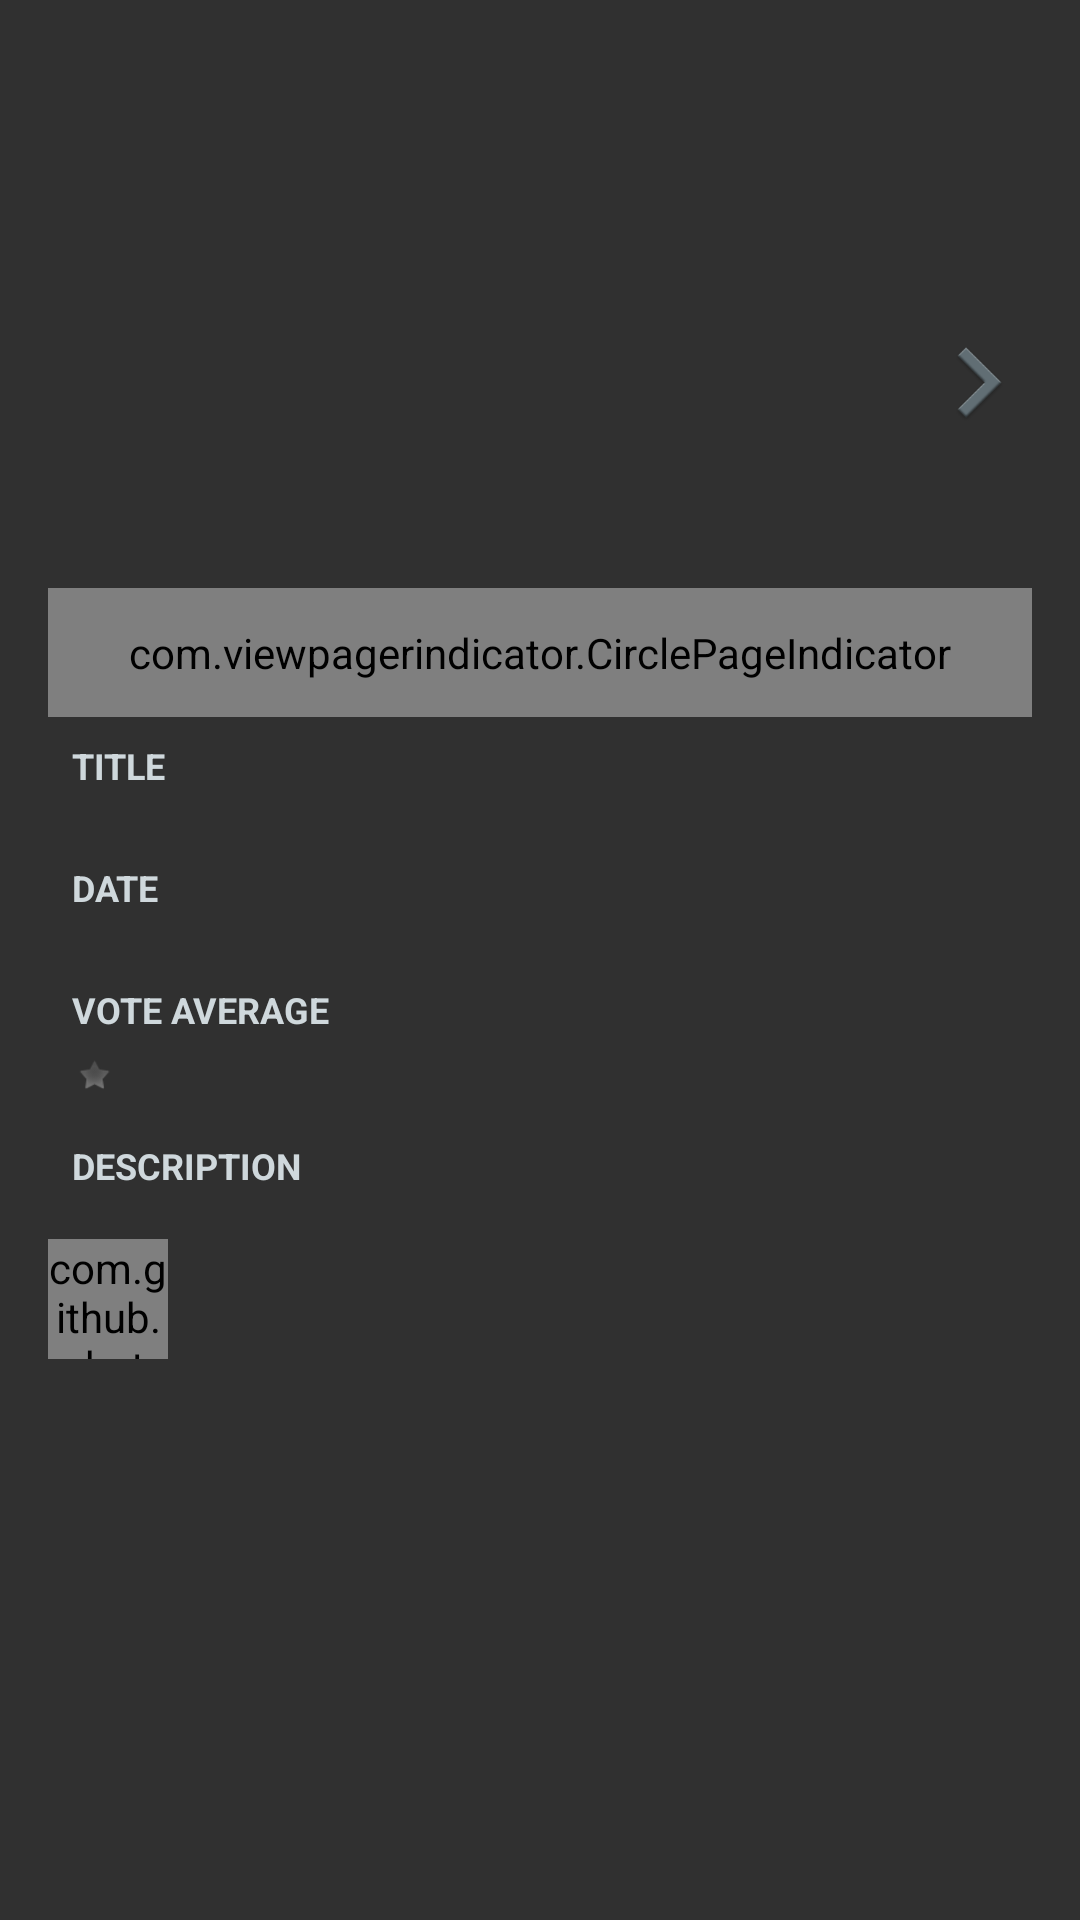

Here is an Android app screen rendered from its layout file. Give the layout XML and the strings, colors and styles it references.
<!-- AndroidManifest.xml: application theme AppTheme -->
<!-- res/layout/fragment_movie_detail.xml -->
<?xml version="1.0" encoding="utf-8"?>
<ScrollView
    xmlns:android="http://schemas.android.com/apk/res/android"
    xmlns:tools="http://schemas.android.com/tools"
    android:layout_width="match_parent"
    android:layout_height="match_parent"
    xmlns:app="http://schemas.android.com/apk/res-auto"
    android:paddingBottom="@dimen/activity_vertical_margin"
    android:paddingLeft="@dimen/activity_horizontal_margin"
    android:paddingRight="@dimen/activity_horizontal_margin"
    android:paddingTop="@dimen/activity_vertical_margin"
    android:scrollbarStyle="insideOverlay"
    android:scrollbars="none"
    tools:context=".fragment.MovieDetailFragment">

    <LinearLayout
        android:layout_width="match_parent"
        android:layout_height="wrap_content"
        android:orientation="vertical">

        <RelativeLayout
            android:layout_width="match_parent"
            android:layout_height="wrap_content"
            android:layout_marginBottom="@dimen/margin_size_default">

            <android.support.v4.view.ViewPager
                android:id="@+id/backdrops_pager"
                style="@style/BackdropPagerStyle"/>

            <com.viewpagerindicator.CirclePageIndicator
                android:id="@+id/pager_indicator"
                android:layout_width="match_parent"
                android:layout_height="wrap_content"
                android:layout_alignParentBottom="true"
                android:layout_alignParentLeft="true"
                android:layout_alignParentStart="true"
                android:layout_below="@id/backdrops_pager"
                android:background="@color/colorPrimaryDark"
                app:fillColor="@color/gold"
                app:strokeColor="@color/gold"
                app:pageColor="@color/colorPrimary"
                android:padding="@dimen/padding_size_large"/>

            <ImageView
                android:id="@+id/ic_arrow"
                android:layout_width="@dimen/arrow_size"
                android:layout_height="@dimen/arrow_size"
                android:layout_alignParentEnd="true"
                android:layout_alignParentRight="true"
                android:layout_centerVertical="true"
                android:scaleType="centerInside"
                android:src="@drawable/ic_arrow"
                android:visibility="visible"/>
        </RelativeLayout>

        <TextView
            android:id="@+id/movie_detail_title_label"
            android:layout_width="wrap_content"
            android:layout_height="wrap_content"
            android:ellipsize="end"
            android:maxLines="1"
            android:paddingLeft="@dimen/padding_size_default"
            android:paddingRight="@dimen/padding_size_default"
            android:text="@string/details_movie_title_label"
            android:textAllCaps="true"
            android:textColor="@color/colorAccent"
            android:textSize="@dimen/default_text_size"
            android:textStyle="bold"/>

        <TextView
            android:id="@+id/movie_detail_title"
            android:layout_width="wrap_content"
            android:layout_height="wrap_content"
            android:ellipsize="end"
            android:paddingLeft="@dimen/padding_size_default"
            android:paddingRight="@dimen/padding_size_default"
            android:textColor="@color/grey"
            android:textSize="@dimen/default_text_size"
            android:textStyle="bold"/>

        <TextView
            android:id="@+id/movie_detail_date_label"
            android:layout_width="wrap_content"
            android:layout_height="wrap_content"
            android:ellipsize="end"
            android:maxLines="1"
            android:paddingLeft="@dimen/padding_size_default"
            android:paddingRight="@dimen/padding_size_default"
            android:paddingTop="@dimen/padding_size_default"
            android:text="@string/detail_movie_date_label"
            android:textAllCaps="true"
            android:textColor="@color/colorAccent"
            android:textSize="@dimen/default_text_size"
            android:textStyle="bold"/>

        <TextView
            android:id="@+id/movie_detail_date"
            android:layout_width="wrap_content"
            android:layout_height="wrap_content"
            android:ellipsize="end"
            android:maxLines="1"
            android:paddingLeft="@dimen/padding_size_default"
            android:paddingRight="@dimen/padding_size_default"
            android:textColor="@color/grey"
            android:textSize="@dimen/default_text_size"
            android:textStyle="bold"/>

        <TextView
            android:id="@+id/movie_detail_vote_average_label"
            android:layout_width="wrap_content"
            android:layout_height="wrap_content"
            android:ellipsize="end"
            android:maxLines="1"
            android:paddingLeft="@dimen/padding_size_default"
            android:paddingRight="@dimen/padding_size_default"
            android:paddingTop="@dimen/padding_size_default"
            android:text="@string/details_movie_vote_average_label"
            android:textAllCaps="true"
            android:textColor="@color/colorAccent"
            android:textSize="@dimen/default_text_size"
            android:textStyle="bold"/>

        <LinearLayout
            android:layout_width="match_parent"
            android:layout_height="wrap_content"
            android:orientation="horizontal">

            <TextView
                android:id="@+id/movie_detail_vote_average"
                android:layout_width="wrap_content"
                android:layout_height="wrap_content"
                android:ellipsize="end"
                android:paddingLeft="@dimen/padding_size_default"
                android:paddingTop="@dimen/padding_size_medium"
                android:textColor="@color/grey"
                android:textSize="@dimen/default_text_size"
                android:textStyle="bold"/>

            <ImageView
                android:layout_width="15dp"
                android:layout_height="wrap_content"
                android:src="@android:drawable/star_off"/>

        </LinearLayout>

        <TextView
            android:id="@+id/movie_detail_description_label"
            android:layout_width="wrap_content"
            android:layout_height="wrap_content"
            android:ellipsize="end"
            android:paddingLeft="@dimen/padding_size_default"
            android:paddingRight="@dimen/padding_size_default"
            android:paddingTop="@dimen/padding_size_default"
            android:text="@string/detail_movie_description_label"
            android:textAllCaps="true"
            android:textColor="@color/colorAccent"
            android:textSize="@dimen/default_text_size"
            android:textStyle="bold"/>

        <TextView
            android:id="@+id/movie_detail_description"
            android:layout_width="wrap_content"
            android:layout_height="wrap_content"
            android:paddingLeft="@dimen/padding_size_default"
            android:paddingRight="@dimen/padding_size_default"
            android:textColor="@color/grey"
            android:textSize="@dimen/default_text_size"
            android:textStyle="bold"/>

        <TextView
            android:id="@+id/label_trailers"
            android:layout_width="match_parent"
            android:layout_height="wrap_content"
            android:layout_marginTop="@dimen/margin_size_default"
            android:background="@color/colorPrimaryDark"
            android:padding="@dimen/padding_size_large"
            android:text="@string/trailers"
            android:textAllCaps="true"
            android:textColor="@color/white"
            android:textSize="@dimen/default_text_size"
            android:textStyle="bold"
            android:visibility="gone"/>

        <android.support.v7.widget.RecyclerView
            android:id="@+id/movie_detail_trailer_recycler"
            android:layout_width="match_parent"
            android:layout_gravity="center_horizontal"
            android:layout_height="@dimen/trailer_view_height"
            android:visibility="gone"/>

        <com.github.rahatarmanahmed.cpv.CircularProgressView
            android:id="@+id/progress_view"
            xmlns:app="http://schemas.android.com/apk/res-auto"
            android:layout_width="40dp"
            android:layout_height="40dp"
            android:visibility="visible"
            app:cpv_indeterminate="true"/>

    </LinearLayout>
</ScrollView>
<!-- resources referenced by this layout -->
<resources>
  <color name="colorAccent">#CFD8DC</color>
  <color name="colorPrimary">#263238</color>
  <color name="colorPrimaryDark">#212121</color>
  <color name="gold">#AF7817</color>
  <color name="grey">#777777</color>
  <color name="white">#FFFFFF</color>
  <dimen name="activity_horizontal_margin">16dp</dimen>
  <dimen name="activity_vertical_margin">16dp</dimen>
  <dimen name="arrow_size">35dp</dimen>
  <dimen name="default_text_size">12sp</dimen>
  <dimen name="margin_size_default">8dp</dimen>
  <dimen name="padding_size_default">8dp</dimen>
  <dimen name="padding_size_large">12dp</dimen>
  <dimen name="padding_size_medium">6dp</dimen>
  <dimen name="trailer_view_height">300dp</dimen>
  <!-- drawable ic_arrow: png bitmap (drawable-hdpi, 2052 bytes) -->
  <string name="detail_movie_date_label">Date</string>
  <string name="detail_movie_description_label">Description</string>
  <string name="details_movie_title_label">Title</string>
  <string name="details_movie_vote_average_label">Vote average</string>
  <string name="trailers">Trailers</string>
  <style name="BackdropPagerStyle">
          <item name="android:adjustViewBounds">true</item>
          <item name="android:layout_width">match_parent</item>
          <item name="android:layout_height">@dimen/backdrops_pager_height</item>
      </style>
  <style name="AppTheme" parent="AppBaseTheme">
          <item name="actionBarStyle">@style/MyActionBar</item>
      </style>
  <dimen name="backdrops_pager_height">180dp</dimen>
  <style name="AppBaseTheme" parent="Theme.AppCompat">
          
          <item name="colorPrimary">@color/colorPrimary</item>
          <item name="colorPrimaryDark">@color/colorPrimaryDark</item>
          <item name="colorAccent">@color/colorAccent</item>
      </style>
  <style name="MyActionBar" parent="@style/Widget.AppCompat.ActionBar.Solid">
          <item name="titleTextStyle">@style/MyTitleTextStyle</item>
      </style>
  <style name="MyTitleTextStyle" parent="@style/TextAppearance.AppCompat.Widget.ActionBar.Title">
          <item name="android:textColor">@color/colorAccent</item>
          <item name="android:textSize">@dimen/actionbar_text_size</item>
      </style>
  <dimen name="actionbar_text_size">15sp</dimen>
</resources>
